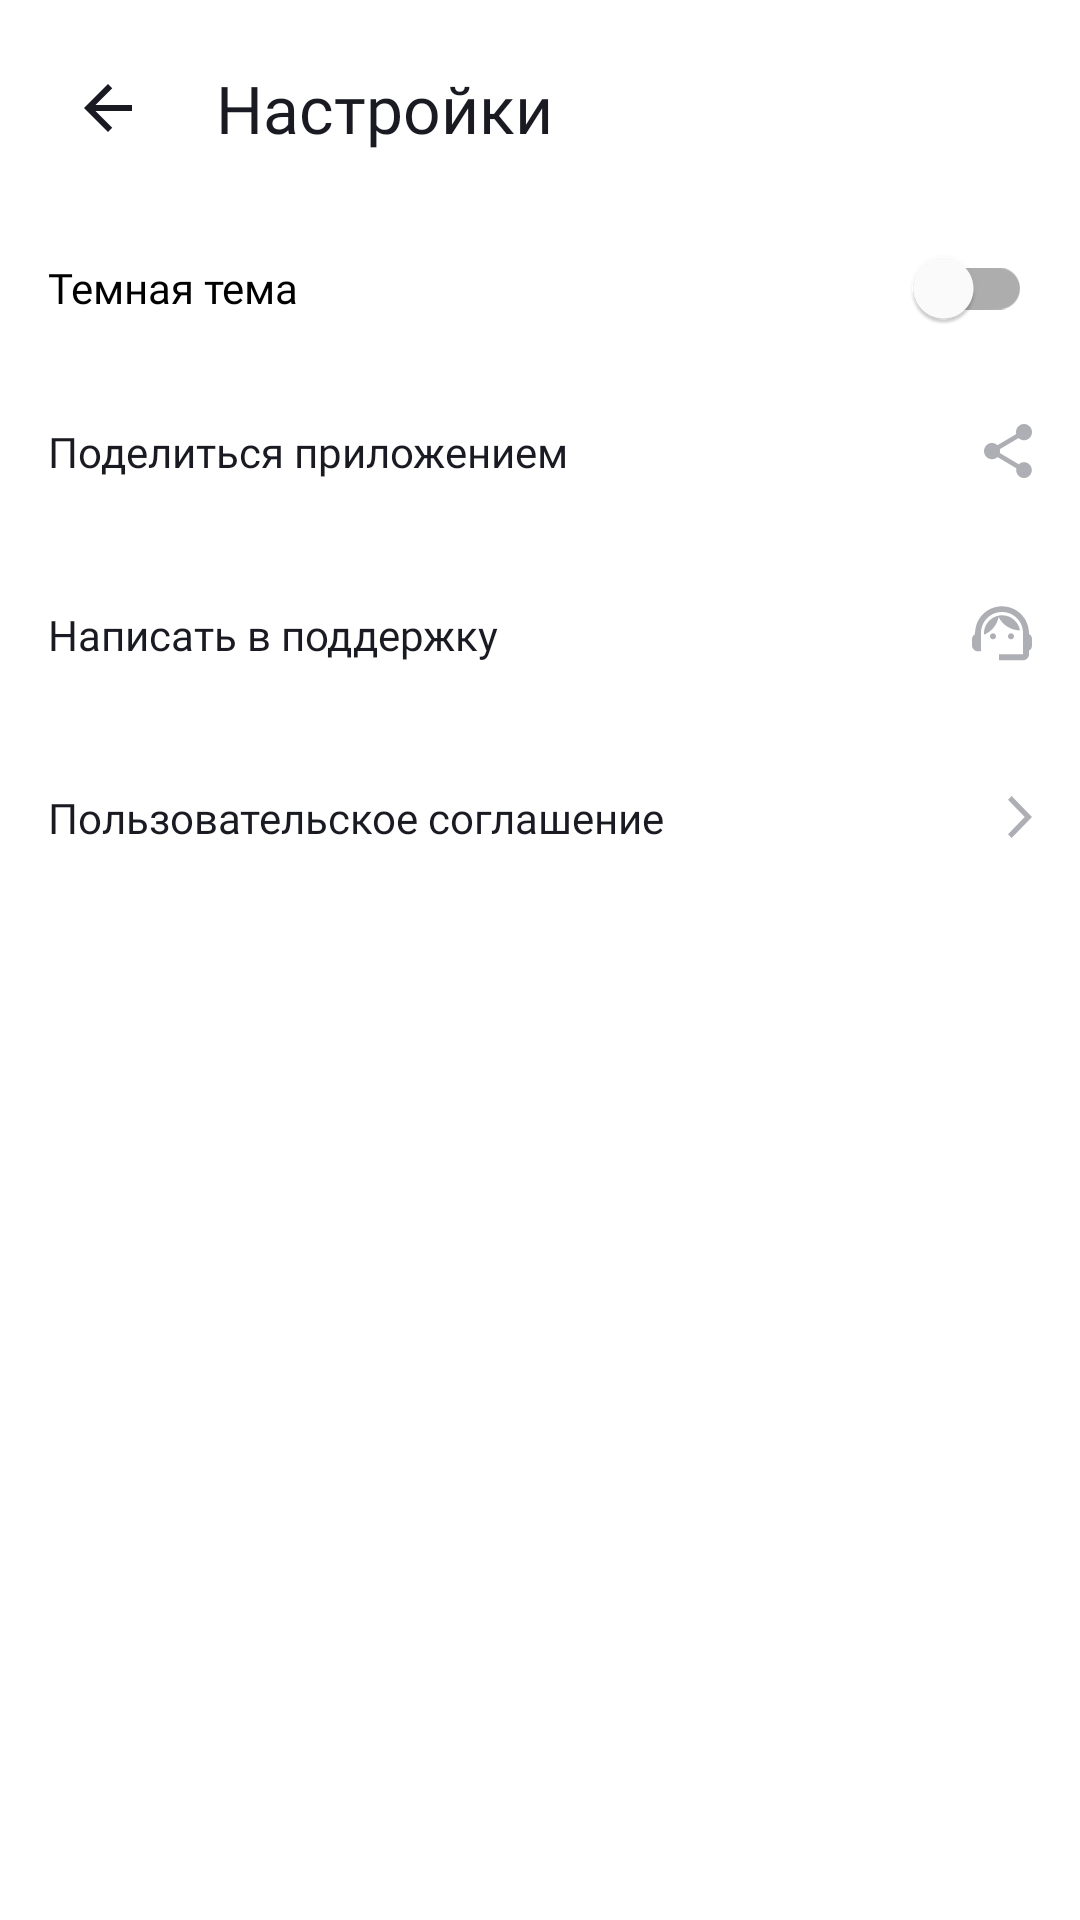

Produce the Android XML layout that renders to this screen, including the resource entries it uses.
<!-- AndroidManifest.xml: application theme Theme.PlaylistMaker -->
<!-- res/layout/activity_settings.xml -->
<?xml version="1.0" encoding="utf-8"?>
<LinearLayout xmlns:android="http://schemas.android.com/apk/res/android"
    xmlns:app="http://schemas.android.com/apk/res-auto"
    xmlns:tools="http://schemas.android.com/tools"
    android:layout_width="match_parent"
    android:layout_height="match_parent"
    android:orientation="vertical">

    <LinearLayout
        android:layout_width="match_parent"
        android:layout_height="wrap_content"
        android:gravity="start"
        android:orientation="horizontal">

        <ImageView
            android:id="@+id/iv_settings_arrow_back"
            android:layout_width="wrap_content"
            android:layout_height="wrap_content"
            android:padding="28dp"
            android:src="@drawable/arrow_back" />

        <TextView
            android:layout_width="wrap_content"
            android:layout_height="wrap_content"
            android:layout_gravity="center_vertical"
            android:fontFamily="@font/ys_display_medium"
            android:text="@string/settings_title"
            android:textColor="?attr/colorOnPrimary"
            android:textSize="22sp" />
    </LinearLayout>


    <com.google.android.material.switchmaterial.SwitchMaterial
        android:id="@+id/themeSwitcher"
        android:layout_width="match_parent"
        android:layout_height="wrap_content"
        android:layout_gravity="start"
        android:layout_marginHorizontal="@dimen/settings_item_margin_horizontal"
        android:text="@string/settings_dark_theme" />

    <TextView
        android:id="@+id/tv_share"
        style="@style/SettingsActivityTextViewStyle"
        android:text="@string/settings_share_app"
        app:drawableEndCompat="@drawable/share" />

    <TextView
        android:id="@+id/tv_support"
        style="@style/SettingsActivityTextViewStyle"
        android:text="@string/settings_write_support"
        app:drawableEndCompat="@drawable/support" />

    <TextView
        android:id="@+id/tv_user_agreement"
        style="@style/SettingsActivityTextViewStyle"
        android:text="@string/settings_user_agreement"
        app:drawableEndCompat="@drawable/arrow_forward" />

</LinearLayout>
<!-- resources referenced by this layout -->
<resources>
  <dimen name="settings_item_margin_horizontal">16dp</dimen>
  <!-- drawable arrow_back (drawable) -->
  <vector xmlns:android="http://schemas.android.com/apk/res/android"
      android:width="16dp"
      android:height="16dp"
      android:viewportWidth="16"
      android:viewportHeight="16">
      <path
          android:fillColor="@color/ic_color_active"
          android:pathData="M16,7H3.83L9.42,1.41L8,0L0,8L8,16L9.41,14.59L3.83,9H16V7Z" />
  </vector>
  <!-- drawable arrow_forward (drawable) -->
  <vector xmlns:android="http://schemas.android.com/apk/res/android"
      android:width="8dp"
      android:height="14dp"
      android:viewportWidth="8"
      android:viewportHeight="14">
    <path
        android:pathData="M0,12.748L1.213,14L8,7L1.213,0L0,1.252L5.573,7L0,12.748Z"
        android:fillColor="@color/gray_white"/>
  </vector>
  <!-- drawable share (drawable) -->
  <vector xmlns:android="http://schemas.android.com/apk/res/android"
      android:width="16dp"
      android:height="18dp"
      android:viewportWidth="16"
      android:viewportHeight="18">
    <path
        android:pathData="M13.333,12.723C12.658,12.723 12.053,12.994 11.591,13.419L5.253,9.669C5.298,9.461 5.333,9.253 5.333,9.036C5.333,8.819 5.298,8.611 5.253,8.404L11.52,4.69C12,5.142 12.631,5.422 13.333,5.422C14.809,5.422 16,4.211 16,2.711C16,1.211 14.809,0 13.333,0C11.858,0 10.667,1.211 10.667,2.711C10.667,2.928 10.702,3.136 10.747,3.343L4.48,7.057C4,6.605 3.369,6.325 2.667,6.325C1.191,6.325 0,7.536 0,9.036C0,10.536 1.191,11.747 2.667,11.747C3.369,11.747 4,11.467 4.48,11.015L10.809,14.774C10.764,14.964 10.738,15.163 10.738,15.361C10.738,16.816 11.902,18 13.333,18C14.764,18 15.929,16.816 15.929,15.361C15.929,13.907 14.764,12.723 13.333,12.723Z"
        android:fillColor="@color/ic_color_inactive"/>
  </vector>
  <string name="settings_dark_theme">Темная тема</string>
  <string name="settings_share_app">Поделиться приложением</string>
  <string name="settings_title">Настройки</string>
  <string name="settings_user_agreement">Пользовательское соглашение</string>
  <string name="settings_write_support">Написать в поддержку</string>
  <style name="SettingsActivityTextViewStyle">
          <item name="android:layout_width">match_parent</item>
          <item name="android:layout_height">wrap_content</item>
          <item name="android:layout_gravity">center_vertical</item>
          <item name="android:textColor">?attr/colorOnPrimary</item>
          <item name="android:fontFamily">@font/ys_display_regular</item>
      </style>
  <style name="Theme.PlaylistMaker" parent="Theme.MaterialComponents.DayNight.NoActionBar">
          
          <item name="colorPrimary">@color/yp_white</item>
          <item name="colorPrimaryVariant">@color/yp_light_gray</item>
          <item name="colorOnPrimary">@color/yp_black</item>
          
          <item name="colorSecondary">@color/yp_light_gray</item>
          <item name="colorSecondaryVariant">@color/yp_background</item>
          <item name="colorOnSecondary">@color/yp_black</item>
          
          <item name="android:statusBarColor">@color/primary</item>
          
          <item name="fontFamily">@font/ys_display_medium</item>
      </style>
  <color name="ic_color_active">#1A1B22</color>
  <color name="gray_white">@color/yp_text_gray</color>
  <color name="ic_color_inactive">#AEAFB4</color>
  <color name="yp_white">#FFFFFF</color>
  <color name="yp_light_gray">#E6E8EB</color>
  <color name="yp_black">#1A1B22</color>
  <color name="yp_background">#801A1B22</color>
  <color name="primary">#3772E7</color>
  <color name="yp_text_gray">#AEAFB4</color>
</resources>
